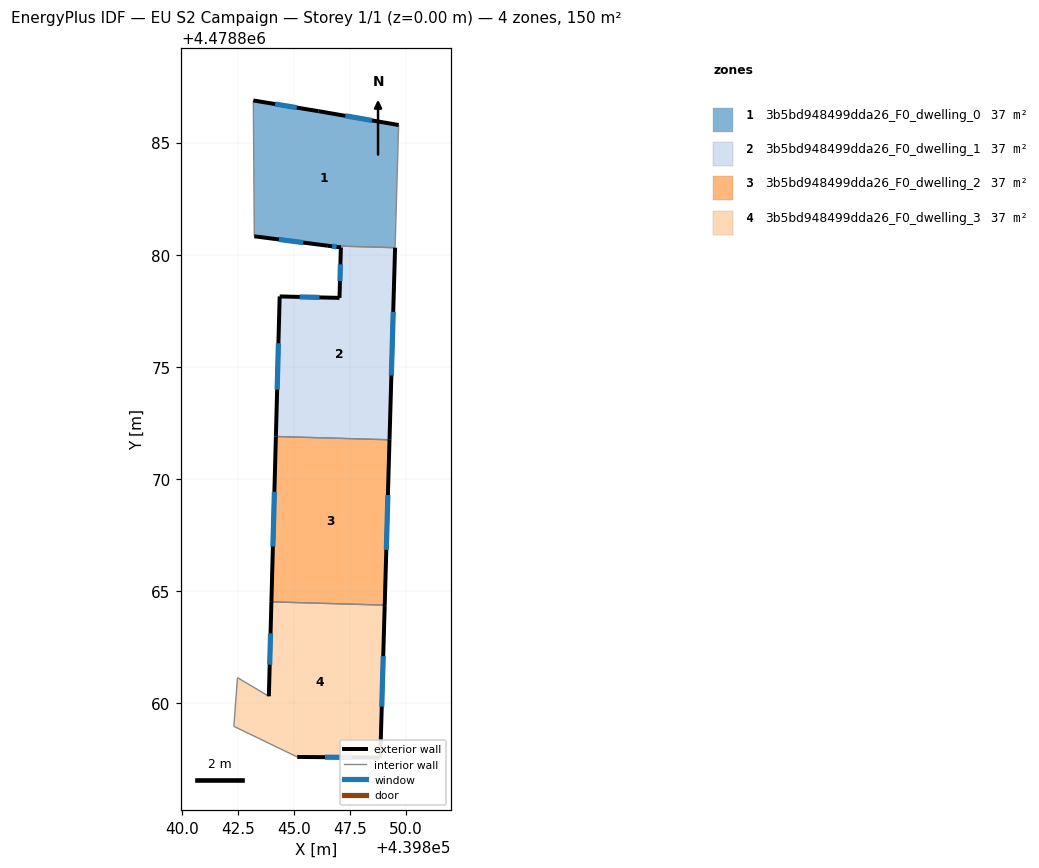
=== STOREY PLAN SPEC (per zone: floor XY polygon, exterior-wall plan segments, windows/doors) ===
zone 1: 3b5bd948499dda26_F0_dwelling_0  (37.4 m²)
  floor: (439849.67, 4478885.79) (439849.51, 4478880.31) (439846.51, 4478880.40) (439843.22, 4478880.82) (439843.18, 4478886.88) (439846.09, 4478886.40)
  exterior wall: (439849.67, 4478885.79) – (439846.09, 4478886.40)  [3.6 m]
    window: (439848.47, 4478885.99) – (439847.29, 4478886.20)  [1.2 m²]
  exterior wall: (439843.22, 4478880.82) – (439846.51, 4478880.40)  [3.3 m]
    window: (439844.32, 4478880.68) – (439845.41, 4478880.54)  [1.1 m²]
  exterior wall: (439846.09, 4478886.40) – (439843.18, 4478886.88)  [3.0 m]
    window: (439845.12, 4478886.56) – (439844.15, 4478886.72)  [1.0 m²]
  interior walls: 3
zone 2: 3b5bd948499dda26_F0_dwelling_1  (37.4 m²)
  floor: (439849.51, 4478880.31) (439849.26, 4478871.74) (439844.19, 4478871.88) (439844.36, 4478878.14) (439847.03, 4478878.07) (439847.09, 4478880.32) (439846.51, 4478880.40)
  exterior wall: (439846.51, 4478880.40) – (439847.09, 4478880.32)  [0.6 m]
    window: (439846.70, 4478880.37) – (439846.89, 4478880.35)  [0.2 m²]
  exterior wall: (439849.26, 4478871.74) – (439849.51, 4478880.31)  [8.6 m]
    window: (439849.34, 4478874.60) – (439849.42, 4478877.45)  [2.8 m²]
  exterior wall: (439844.36, 4478878.14) – (439844.19, 4478871.88)  [6.3 m]
    window: (439844.30, 4478876.05) – (439844.24, 4478873.97)  [2.1 m²]
  exterior wall: (439847.03, 4478878.07) – (439844.36, 4478878.14)  [2.7 m]
    window: (439846.13, 4478878.09) – (439845.25, 4478878.11)  [0.9 m²]
  exterior wall: (439847.09, 4478880.32) – (439847.03, 4478878.07)  [2.3 m]
    window: (439847.07, 4478879.57) – (439847.05, 4478878.82)  [0.7 m²]
  interior walls: 2
zone 3: 3b5bd948499dda26_F0_dwelling_2  (37.4 m²)
  floor: (439849.26, 4478871.74) (439849.04, 4478864.36) (439843.99, 4478864.50) (439844.19, 4478871.88)
  exterior wall: (439844.19, 4478871.88) – (439843.99, 4478864.50)  [7.4 m]
    window: (439844.12, 4478869.42) – (439844.05, 4478866.97)  [2.4 m²]
  exterior wall: (439849.04, 4478864.36) – (439849.26, 4478871.74)  [7.4 m]
    window: (439849.12, 4478866.82) – (439849.19, 4478869.27)  [2.4 m²]
  interior walls: 2
zone 4: 3b5bd948499dda26_F0_dwelling_3  (37.4 m²)
  floor: (439849.04, 4478864.36) (439848.85, 4478857.55) (439845.14, 4478857.58) (439842.31, 4478858.95) (439842.47, 4478861.12) (439843.87, 4478860.29) (439843.99, 4478864.50)
  exterior wall: (439843.99, 4478864.50) – (439843.87, 4478860.29)  [4.2 m]
    window: (439843.95, 4478863.10) – (439843.91, 4478861.70)  [1.4 m²]
  exterior wall: (439848.85, 4478857.55) – (439849.04, 4478864.36)  [6.8 m]
    window: (439848.91, 4478859.83) – (439848.98, 4478862.08)  [2.2 m²]
  exterior wall: (439845.14, 4478857.58) – (439848.85, 4478857.55)  [3.7 m]
    window: (439846.38, 4478857.57) – (439847.61, 4478857.56)  [1.2 m²]
  interior walls: 4

=== DERIVED (storey summary) ===
Building: EU S2 Campaign
Storey: 1 of 1  (floor level z = 0.00 m)
Storey gross floor area: 149.6 m²
Zones on this storey: 4
  - 3b5bd948499dda26_F0_dwelling_0: floor 37.4 m²; exterior wall 9.9 m (29.7 m²); 3 window(s) 3.3 m²; WWR 11.0%
  - 3b5bd948499dda26_F0_dwelling_1: floor 37.4 m²; exterior wall 20.3 m (61.0 m²); 5 window(s) 6.7 m²; WWR 11.0%
  - 3b5bd948499dda26_F0_dwelling_2: floor 37.4 m²; exterior wall 14.8 m (44.3 m²); 2 window(s) 4.9 m²; WWR 11.0%
  - 3b5bd948499dda26_F0_dwelling_3: floor 37.4 m²; exterior wall 14.7 m (44.2 m²); 3 window(s) 4.9 m²; WWR 11.0%
Zone adjacency (shared interzone walls):
  - 3b5bd948499dda26_F0_dwelling_0 ↔ 3b5bd948499dda26_F0_dwelling_1
  - 3b5bd948499dda26_F0_dwelling_1 ↔ 3b5bd948499dda26_F0_dwelling_2
  - 3b5bd948499dda26_F0_dwelling_2 ↔ 3b5bd948499dda26_F0_dwelling_3